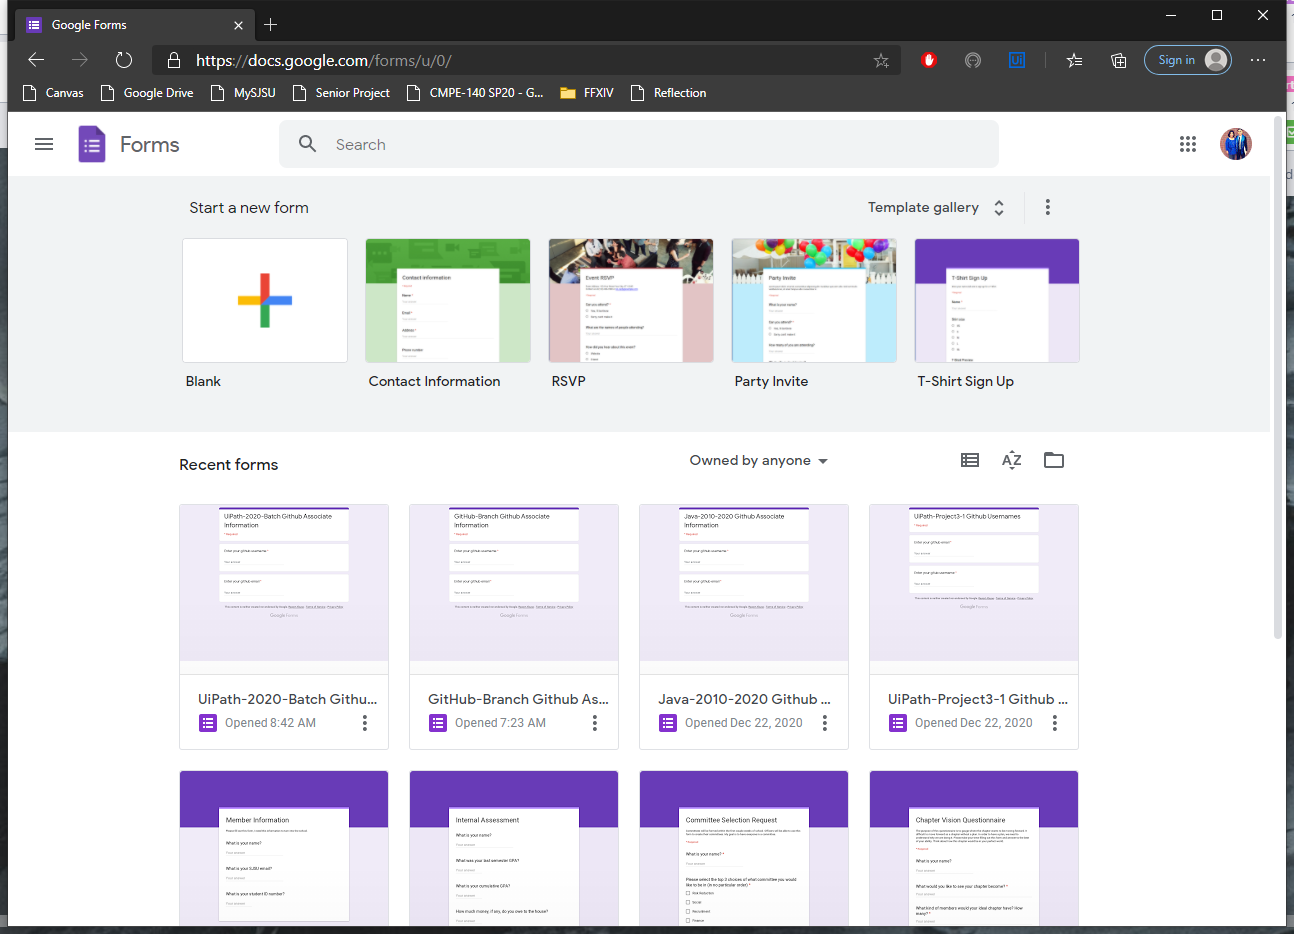
Task: Process to automate the gathering of Revature associate information and creating a GitHub organization for said associates.
Workflow: GetGoogleFormLink

Step 1: Use Browser that is already open

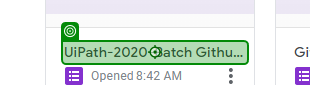
Step 2 [try]: click

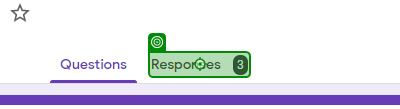
Step 3: click

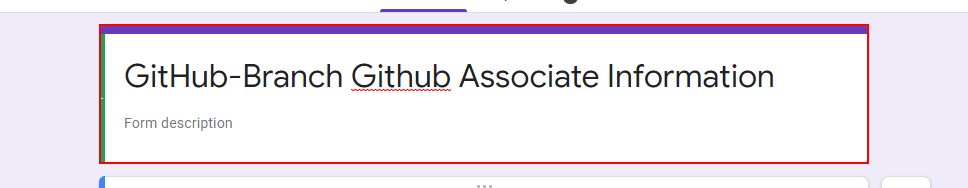
Step 4: get-attribute of the element 'Responses'